5-way image classification set "DipteraDataset" from GitHub (newbruns19/instatsMLUP_Courses); label vocabulary: Chrysomya, Lucilia, Rhiniinae, Sarcophaga, Stomorhina.

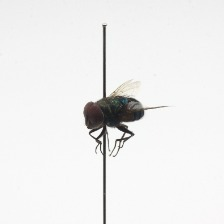
Label: Chrysomya

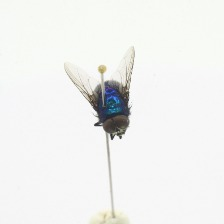
Label: Lucilia

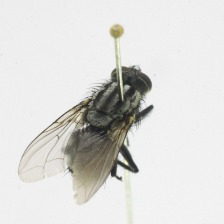
Label: Sarcophaga

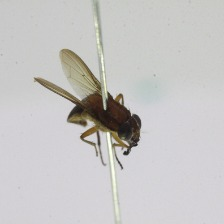
Label: Stomorhina

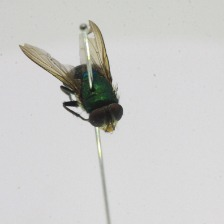
Label: Rhiniinae

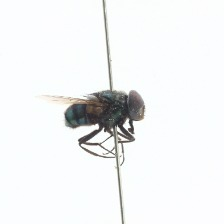
Label: Chrysomya
